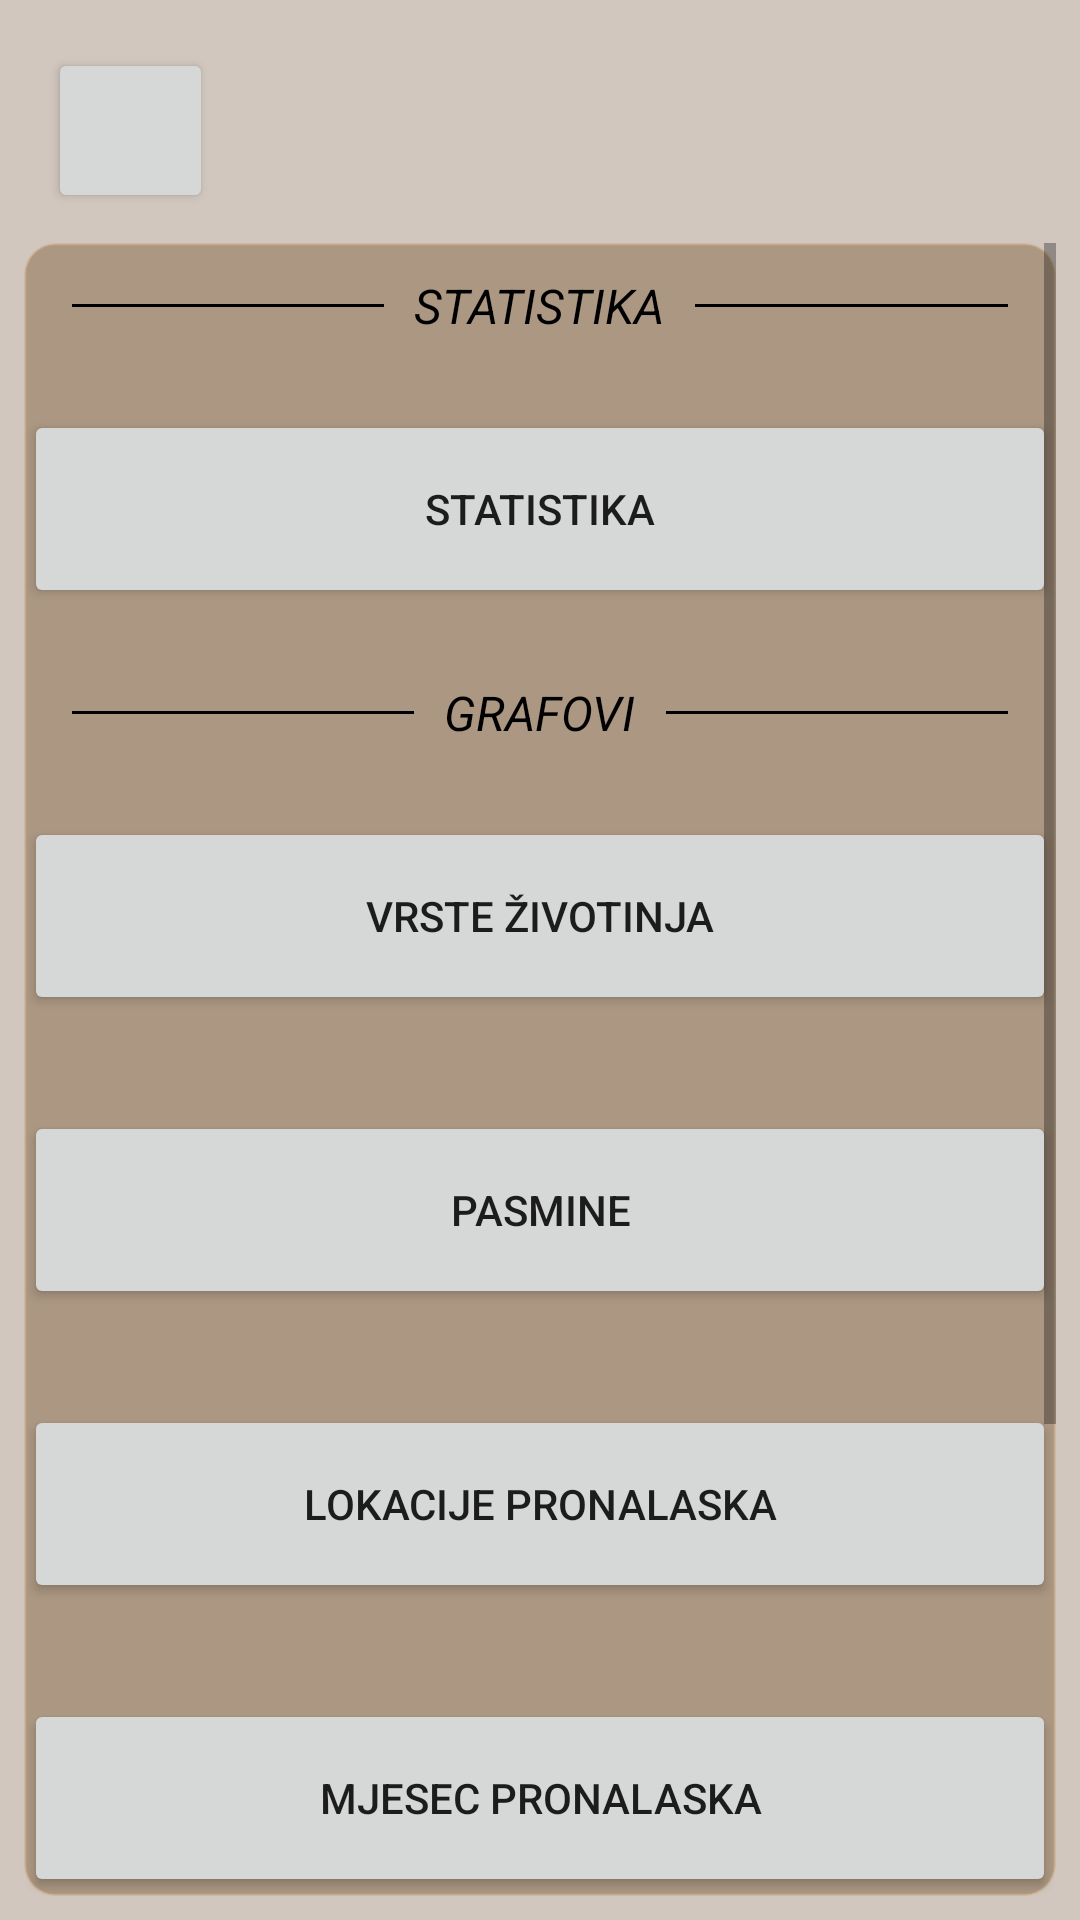

Android layout source for this screen:
<!-- AndroidManifest.xml: application theme Theme.Azil -->
<!-- res/layout/activity_statistics.xml -->
<?xml version="1.0" encoding="utf-8"?>
<androidx.constraintlayout.widget.ConstraintLayout xmlns:android="http://schemas.android.com/apk/res/android"
    xmlns:app="http://schemas.android.com/apk/res-auto"
    xmlns:tools="http://schemas.android.com/tools"
    android:layout_width="match_parent"
    android:layout_height="match_parent"
    android:background="#E8CDC2B9"
    tools:context=".Activities.StatisticsActivity">

    <Button
        android:id="@+id/btnBack"
        android:layout_width="55dp"
        android:layout_height="55dp"
        android:layout_marginStart="16dp"
        android:layout_marginTop="16dp"
        android:drawableEnd="@drawable/ic_back_white"
        app:layout_constraintStart_toStartOf="parent"
        app:layout_constraintTop_toTopOf="parent" />

    <LinearLayout
        android:id="@+id/linearLayout"
        android:layout_marginStart="8dp"
        android:layout_marginEnd="8dp"
        android:layout_marginBottom="8dp"
        android:layout_width="match_parent"
        android:layout_height="0dp"
        android:background="@drawable/layout_bg"
        android:orientation="vertical"
        android:layout_marginTop="10dp"
        app:layout_constraintTop_toBottomOf="@id/btnBack"
        app:layout_constraintBottom_toBottomOf="parent"
        app:layout_constraintEnd_toEndOf="parent"
        app:layout_constraintStart_toStartOf="parent">

        <ScrollView
            android:id="@+id/scrollView"
            android:layout_width="match_parent"
            android:layout_height="match_parent"
            android:fillViewport="true"
            android:orientation="vertical"
            android:scrollbars="vertical"
            app:layout_constraintEnd_toEndOf="parent"
            app:layout_constraintStart_toStartOf="parent" >

            <LinearLayout
                android:layout_width="match_parent"
                android:layout_height="wrap_content"
                android:orientation="vertical" >

                <RelativeLayout
                    android:layout_width="match_parent"
                    android:layout_height="wrap_content"
                    android:layout_marginTop="10dp"
                    android:layout_gravity="center">

                    <TextView
                        android:id="@+id/odaberiStat"
                        android:layout_width="wrap_content"
                        android:layout_height="wrap_content"
                        android:layout_centerInParent="true"
                        android:layout_marginLeft="10dp"
                        android:layout_marginRight="10dp"
                        android:text="@string/helper_odaberistat"
                        android:textColor="@color/black"
                        android:textSize="16sp"
                        android:textStyle="italic" />

                    <View
                        android:layout_width="match_parent"
                        android:layout_height="1dp"
                        android:layout_centerVertical="true"
                        android:layout_marginStart="16dp"
                        android:layout_toStartOf="@id/odaberiStat"
                        android:background="@color/black" />

                    <View
                        android:layout_width="match_parent"
                        android:layout_height="1dp"
                        android:layout_centerVertical="true"
                        android:layout_marginEnd="16dp"
                        android:layout_toEndOf="@id/odaberiStat"
                        android:background="@color/black" />
                </RelativeLayout>

                <Button
                    android:id="@+id/btnStat"
                    android:layout_width="match_parent"
                    android:layout_height="66dp"
                    android:layout_marginTop="24dp"
                    android:layout_marginBottom="24dp"
                    android:text="@string/btnStat" />

                <RelativeLayout
                    android:layout_width="match_parent"
                    android:layout_height="wrap_content"
                    android:layout_gravity="center">

                    <TextView
                        android:id="@+id/odaberiGraf"
                        android:layout_width="wrap_content"
                        android:layout_height="wrap_content"
                        android:layout_centerInParent="true"
                        android:layout_marginLeft="10dp"
                        android:layout_marginRight="10dp"
                        android:text="@string/helper_odaberigraf"
                        android:textColor="@color/black"
                        android:textSize="16sp"
                        android:textStyle="italic" />

                    <View
                        android:layout_width="match_parent"
                        android:layout_height="1dp"
                        android:layout_centerVertical="true"
                        android:layout_marginStart="16dp"
                        android:layout_toStartOf="@id/odaberiGraf"
                        android:background="@color/black" />

                    <View
                        android:layout_width="match_parent"
                        android:layout_height="1dp"
                        android:layout_centerVertical="true"
                        android:layout_marginEnd="16dp"
                        android:layout_toEndOf="@id/odaberiGraf"
                        android:background="@color/black" />
                </RelativeLayout>

                <Button
                    android:id="@+id/btnGrafVrste"
                    android:layout_width="match_parent"
                    android:layout_height="66dp"
                    android:layout_marginTop="24dp"
                    android:text="@string/btnGrafVrste" />

                <Button
                    android:id="@+id/btnGrafPasmine"
                    android:layout_width="match_parent"
                    android:layout_height="66dp"
                    android:layout_marginTop="32dp"
                    android:text="@string/btnGrafPasmine" />

                <Button
                    android:id="@+id/btnGrafLokacije"
                    android:layout_width="match_parent"
                    android:layout_height="66dp"
                    android:layout_marginTop="32dp"
                    android:text="@string/btnGrafLokacije" />

                <Button
                    android:id="@+id/btnGrafVrijeme"
                    android:layout_width="match_parent"
                    android:layout_height="66dp"
                    android:layout_marginTop="32dp"
                    android:text="@string/btnGrafVrijeme" />

                <Button
                    android:id="@+id/btnGrafPasmineLokacije"
                    android:layout_width="match_parent"
                    android:layout_height="66dp"
                    android:layout_marginTop="32dp"
                    android:text="@string/btnGrafPasmineLokacije" />

                <Button
                    android:id="@+id/btnGrafPasmineVrijeme"
                    android:layout_width="match_parent"
                    android:layout_height="66dp"
                    android:layout_marginTop="32dp"
                    android:layout_marginBottom="24dp"
                    android:text="@string/btnGrafPasmineVrijeme" />
            </LinearLayout>
        </ScrollView>
    </LinearLayout>
</androidx.constraintlayout.widget.ConstraintLayout>
<!-- resources referenced by this layout -->
<resources>
  <color name="black">#FF000000</color>
  <!-- drawable layout_bg (drawable) -->
  <?xml version="1.0" encoding="utf-8"?>
  <shape xmlns:android="http://schemas.android.com/apk/res/android">
      <solid android:color="#727C5D37"/>
      <stroke android:width="1dp" android:color="#5EC8A376" />
      <corners android:radius="10dp"/>
      <padding android:left="0dp" android:top="0dp" android:right="0dp" android:bottom="0dp" />
  </shape>
  <string name="btnGrafLokacije">Lokacije pronalaska</string>
  <string name="btnGrafPasmine">Pasmine</string>
  <string name="btnGrafPasmineLokacije">Pasmine - najčešće lokacije</string>
  <string name="btnGrafPasmineVrijeme">Pasmine - najčešći mjesec</string>
  <string name="btnGrafVrijeme">Mjesec pronalaska</string>
  <string name="btnGrafVrste">Vrste životinja</string>
  <string name="btnStat">Statistika</string>
  <string name="helper_odaberigraf">GRAFOVI</string>
  <string name="helper_odaberistat">STATISTIKA</string>
  <style name="Theme.Azil" parent="Theme.MaterialComponents.DayNight.DarkActionBar">
          <item name="android:windowSoftInputMode">stateHidden</item>
          
          <item name="colorPrimary">@color/grey</item>
          <item name="colorPrimaryVariant">@color/black</item>
          <item name="colorOnPrimary">@color/white</item>
          
          <item name="colorSecondary">@color/white</item>
          <item name="colorSecondaryVariant">@color/grey</item>
          <item name="colorOnSecondary">@color/black</item>
          
          <item name="android:statusBarColor" tools:targetApi="l">?attr/colorPrimaryVariant</item>
          
          <item name="windowNoTitle">true</item>
      </style>
  <color name="grey">#232323</color>
  <color name="white">#FFFFFFFF</color>
</resources>
